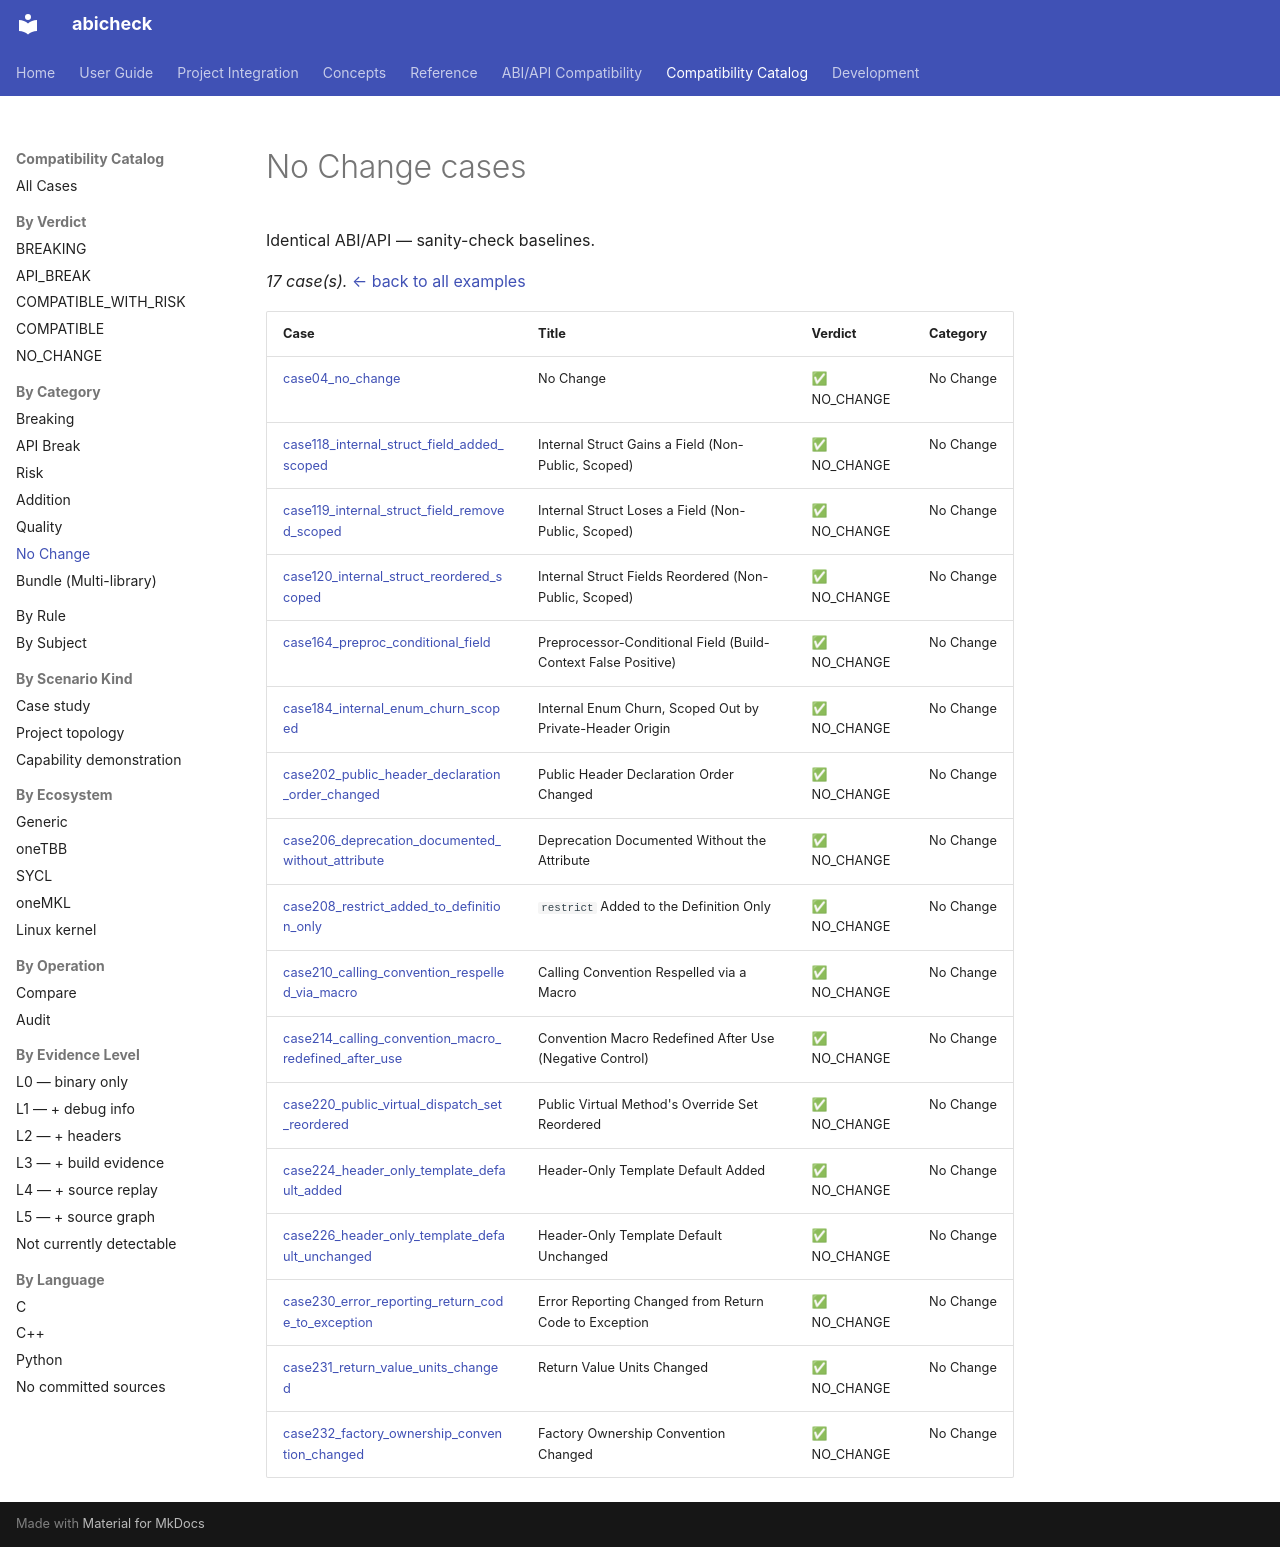

repository: abicheck/abicheck · page: reference/examples/by-category/no_change/index.html · generator: mkdocs

<!-- DO NOT EDIT — generated by scripts/gen_examples_docs.py. Source: catalog/cases/<case>/README.md + catalog/ground_truth.json. -->
# No Change cases

Identical ABI/API — sanity-check baselines.

_17 case(s)._ [← back to all examples](../index.md)

| Case | Title | Verdict | Category |
|------|-------|---------|----------|
| [case04_no_change](../case04_no_change.md) | No Change | ✅ NO_CHANGE | No Change |
| [case118_internal_struct_field_added_scoped](../case118_internal_struct_field_added_scoped.md) | Internal Struct Gains a Field (Non-Public, Scoped) | ✅ NO_CHANGE | No Change |
| [case119_internal_struct_field_removed_scoped](../case119_internal_struct_field_removed_scoped.md) | Internal Struct Loses a Field (Non-Public, Scoped) | ✅ NO_CHANGE | No Change |
| [case120_internal_struct_reordered_scoped](../case120_internal_struct_reordered_scoped.md) | Internal Struct Fields Reordered (Non-Public, Scoped) | ✅ NO_CHANGE | No Change |
| [case164_preproc_conditional_field](../case164_preproc_conditional_field.md) | Preprocessor-Conditional Field (Build-Context False Positive) | ✅ NO_CHANGE | No Change |
| [case184_internal_enum_churn_scoped](../case184_internal_enum_churn_scoped.md) | Internal Enum Churn, Scoped Out by Private-Header Origin | ✅ NO_CHANGE | No Change |
| [case202_public_header_declaration_order_changed](../case202_public_header_declaration_order_changed.md) | Public Header Declaration Order Changed | ✅ NO_CHANGE | No Change |
| [case206_deprecation_documented_without_attribute](../case206_deprecation_documented_without_attribute.md) | Deprecation Documented Without the Attribute | ✅ NO_CHANGE | No Change |
| [case208_restrict_added_to_definition_only](../case208_restrict_added_to_definition_only.md) | `restrict` Added to the Definition Only | ✅ NO_CHANGE | No Change |
| [case210_calling_convention_respelled_via_macro](../case210_calling_convention_respelled_via_macro.md) | Calling Convention Respelled via a Macro | ✅ NO_CHANGE | No Change |
| [case214_calling_convention_macro_redefined_after_use](../case214_calling_convention_macro_redefined_after_use.md) | Convention Macro Redefined After Use (Negative Control) | ✅ NO_CHANGE | No Change |
| [case220_public_virtual_dispatch_set_reordered](../case220_public_virtual_dispatch_set_reordered.md) | Public Virtual Method's Override Set Reordered | ✅ NO_CHANGE | No Change |
| [case224_header_only_template_default_added](../case224_header_only_template_default_added.md) | Header-Only Template Default Added | ✅ NO_CHANGE | No Change |
| [case226_header_only_template_default_unchanged](../case226_header_only_template_default_unchanged.md) | Header-Only Template Default Unchanged | ✅ NO_CHANGE | No Change |
| [case230_error_reporting_return_code_to_exception](../case230_error_reporting_return_code_to_exception.md) | Error Reporting Changed from Return Code to Exception | ✅ NO_CHANGE | No Change |
| [case231_return_value_units_changed](../case231_return_value_units_changed.md) | Return Value Units Changed | ✅ NO_CHANGE | No Change |
| [case232_factory_ownership_convention_changed](../case232_factory_ownership_convention_changed.md) | Factory Ownership Convention Changed | ✅ NO_CHANGE | No Change |
